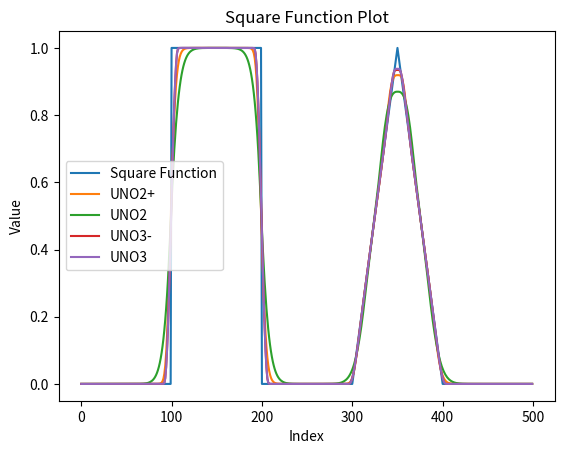

Generate this figure with matplotlib:
import matplotlib.pyplot as plt
import math
import numpy as np

def create_square_function_list(size, a):
    # Initialize list with zeros
    square_list = [0] * size
    
    # Define the range for non-zero values
    start = size // 4
    end = 3 * size // 4
    
    # Set values to `a` within the specified range
    for i in range(100, 200):
        square_list[i] = a
    
    for i in range(300, 351):
        square_list[i] = a*(i-300)/(50)
        square_list[400-(i-300)] = a*(i-300)/(50)

    return square_list

def sign(a,b):
    if a>b:
        return 1
    elif b>a:
        return -1
    else:
        return 0

def mid_way_f(donor,v,dx,dt,G_C):
    return donor + 0.5 * sign(v,0)*(dx - abs(v)*dt)*G_C

# Input for list size and the value 'a'
size = 500
a = 1

# Create the square function list
square_list = create_square_function_list(size, a)

plt.plot(square_list, label="Square Function")

UnoPlusList = square_list
UnoList = square_list
Uno3MinusList = square_list
Uno3List = square_list

n = 3200

dx = 1
mu = 0.625

u = 1

dt = mu * dx/u

last_phi_E = 0

for i in range(n):
    print
    # Keep a copy of the current state to avoid modifying while iterating
    temp_list = UnoPlusList.copy()
    temp2_list = UnoList.copy()
    temp3_list = Uno3MinusList.copy()
    temp4_list = Uno3List.copy()
    # Loop through the grid
    for j in range(size):
        if j == 0:

            #UNO2 plus

            phi_W = UnoPlusList[-1] + sign(UnoPlusList[j], UnoPlusList[- 1]) * (dx - u * dt) * abs((UnoPlusList[-1] - UnoPlusList[- 2]) * (UnoPlusList[j] - UnoPlusList[-1]) / (dx*dx))/( abs((UnoPlusList[-1] - UnoPlusList[-2]) / dx) + abs((UnoPlusList[j] - UnoPlusList[-1]) / dx) + 1e-308) # Periodic boundary on the left side
            phi_E = UnoPlusList[j] + sign(UnoPlusList[j + 1], UnoPlusList[j]) * (dx - u * dt) * abs((UnoPlusList[j] - UnoPlusList[-1]) * (UnoPlusList[j + 1] - UnoPlusList[j]) / (dx*dx))/( abs((UnoPlusList[j] - UnoPlusList[-1]) / dx) + abs((UnoPlusList[j + 1] - UnoPlusList[j]) / dx) + 1e-308) #min(abs((temp_list[j] - temp_list[-1]) / dx), abs((temp_list[j + 1] - temp_list[j]) / dx))

            #UNO2

            phi_W2 = UnoList[-1] + 0.5 * sign(UnoList[j], UnoList[- 1]) * (dx - u * dt) * min(abs((UnoList[-1] - UnoList[-2]) / dx), abs((UnoList[j] - UnoList[-1]) / dx))
            phi_E2 = UnoList[j] + 0.5 * sign(UnoList[j + 1], UnoList[j]) * (dx - u * dt) * min(abs((UnoList[j] - UnoList[-1]) / dx), abs((UnoList[j + 1] - UnoList[j]) / dx))

            #UNO3 minus

            G_DC = (Uno3MinusList[j] - Uno3MinusList[-1])/dx
            G_CU = (Uno3MinusList[-1] - Uno3MinusList[-2])/dx

            if abs(G_DC - G_CU) <= 1.2 * abs(G_DC + G_CU)*0.5:
                G_C = G_DC - 2* (dx + u * dt)/3*(G_DC - G_CU)/(2*dx)
            else:
                G_C = sign(G_DC,0)*2*abs(G_DC * G_CU)/(abs(G_DC) + abs(G_CU) + 1e-308)

            phi_W3 = mid_way_f(Uno3MinusList[-1], u, dx, dt, G_C)

            G_DC = (Uno3MinusList[j+1] - Uno3MinusList[j])/dx
            G_CU = (Uno3MinusList[j] - Uno3MinusList[-1])/dx

            if abs(G_DC - G_CU) <= 1.2 * abs(G_DC + G_CU)*0.5:
                G_C = G_DC - 2* (dx + u * dt)/3*(G_DC - G_CU)/(2*dx)
            else:
                G_C = sign(G_DC,0)*2*abs(G_DC * G_CU)/(abs(G_DC) + abs(G_CU) + 1e-308)

            phi_E3 = mid_way_f(Uno3MinusList[j], u, dx, dt, G_C)

            #UNO3

            G_DC = (Uno3List[j] - Uno3List[-1])/dx
            G_CU = (Uno3List[-1] - Uno3List[-2])/dx

            if abs(G_DC - G_CU) <= 1.2 * abs(G_DC + G_CU)*0.5:
                G_C = G_DC - 2 * (dx + u * dt)/3*(G_DC - G_CU)/(2*dx)
            elif G_DC * G_CU > 0:
                G_C = sign(G_DC,0)*2*min(abs(G_DC), abs(G_CU))
            else:
                G_C = sign(G_DC,0)*min(abs(G_DC), abs(G_CU))

            phi_W4 = mid_way_f(Uno3List[-1], u, dx, dt, G_C)

            G_DC = (Uno3List[j+1] - Uno3List[j])/dx
            G_CU = (Uno3List[j] - Uno3List[-1])/dx

            if abs(G_DC - G_CU) <= 1.2 * abs(G_DC + G_CU)*0.5:
                G_C = G_DC - 2 * (dx + u * dt)/3*(G_DC - G_CU)/(2*dx)
            elif G_DC * G_CU > 0:
                G_C = sign(G_DC,0)*2*min(abs(G_DC), abs(G_CU))
            else:
                G_C = sign(G_DC,0)*min(abs(G_DC), abs(G_CU))

            phi_E4 = mid_way_f(Uno3List[j], u, dx, dt, G_C)

        elif j == size - 1:

            #UNO2 plus

            phi_W = UnoPlusList[j - 1] + sign(UnoPlusList[j], UnoPlusList[j - 1]) * (dx - u * dt)* abs((UnoPlusList[j - 1] - UnoPlusList[j - 2]) * (UnoPlusList[j] - UnoPlusList[j-1]) / (dx*dx))/( abs((UnoPlusList[j-1] - UnoPlusList[j-2]) / dx) + abs((UnoPlusList[j] - UnoPlusList[j - 1]) / dx) + 1e-308) # * min(abs((temp_list[j] - temp_list[j - 1]) / dx), abs((temp_list[0] - temp_list[j]) / dx))
            phi_E = UnoPlusList[j] + sign(UnoPlusList[0], UnoPlusList[j]) * (dx - u * dt) * abs((UnoPlusList[j] - UnoPlusList[j - 1]) * (UnoPlusList[0] - UnoPlusList[j]) / (dx*dx))/( abs((UnoPlusList[j] - UnoPlusList[j-1]) / dx) + abs((UnoPlusList[0] - UnoPlusList[j]) / dx) + 1e-308)#min(abs((temp_list[j] - temp_list[j - 1]) / dx), abs((temp_list[j + 1] - temp_list[j]) / dx))
            
            #UNO2

            phi_W2 = UnoList[j - 1] + 0.5 * sign(UnoList[j], UnoList[j - 1]) * (dx - u * dt)* min(abs((UnoList[j-1] - UnoList[j - 2]) / dx), abs((UnoList[j] - UnoList[j-1]) / dx))
            phi_E2 = UnoList[j] + 0.5 * sign(UnoList[0], UnoList[j]) * (dx - u * dt) * min(abs((UnoList[j] - UnoList[j - 1]) / dx), abs((UnoList[0] - UnoList[j]) / dx))

            #UNO3 minus

            G_DC = (Uno3MinusList[j] - Uno3MinusList[j-1])/dx
            G_CU = (Uno3MinusList[j-1] - Uno3MinusList[j-2])/dx

            if abs(G_DC - G_CU) <= 1.2 * abs(G_DC + G_CU)*0.5:
                G_C = G_DC - 2* (dx + u * dt)/3*(G_DC - G_CU)/(2*dx)
            else:
                G_C = sign(G_DC,0)*2*abs(G_DC * G_CU)/(abs(G_DC) + abs(G_CU) + 1e-308)

            phi_W3 = mid_way_f(Uno3MinusList[j-1], u, dx, dt, G_C)

            G_DC = (Uno3MinusList[0] - Uno3MinusList[j])/dx
            G_CU = (Uno3MinusList[j] - Uno3MinusList[j-1])/dx

            if abs(G_DC - G_CU) <= 1.2 * abs(G_DC + G_CU)*0.5:
                G_C = G_DC - 2* (dx + u * dt)/3*(G_DC - G_CU)/(2*dx)
            else:
                G_C = sign(G_DC,0)*2*abs(G_DC * G_CU)/(abs(G_DC) + abs(G_CU) + 1e-308)

            phi_E3 = mid_way_f(Uno3MinusList[j], u, dx, dt, G_C)

            #UNO3
            G_DC = (Uno3List[j] - Uno3List[j-1])/dx
            G_CU = (Uno3List[j-1] - Uno3List[j-2])/dx

            if abs(G_DC - G_CU) <= 1.2 * abs(G_DC + G_CU)*0.5:
                G_C = G_DC - 2 * (dx + u * dt)/3*(G_DC - G_CU)/(2*dx)
            elif G_DC * G_CU > 0:
                G_C = sign(G_DC,0)*2*min(abs(G_DC), abs(G_CU))
            else:
                G_C = sign(G_DC,0)*min(abs(G_DC), abs(G_CU))

            phi_W4 = mid_way_f(Uno3List[j-1], u, dx, dt, G_C)

            G_DC = (Uno3List[0] - Uno3List[j])/dx
            G_CU = (Uno3List[j] - Uno3List[j-1])/dx

            if abs(G_DC - G_CU) <= 1.2 * abs(G_DC + G_CU)*0.5:
                G_C = G_DC - 2 * (dx + u * dt)/3*(G_DC - G_CU)/(2*dx)
            elif G_DC * G_CU > 0:
                G_C = sign(G_DC,0)*2*min(abs(G_DC), abs(G_CU))
            else:
                G_C = sign(G_DC,0)*min(abs(G_DC), abs(G_CU))

            phi_E4 = mid_way_f(Uno3List[j], u, dx, dt, G_C)

        else:
            #UNO2 plus

            phi_W = UnoPlusList[j - 1] + sign(UnoPlusList[j], UnoPlusList[j - 1]) * (dx - u * dt) * abs((UnoPlusList[j-1] - UnoPlusList[j - 2]) * (UnoPlusList[j] - UnoPlusList[j-1 ]) / (dx*dx))/( abs((UnoPlusList[j-1] - UnoPlusList[j-2]) / dx) + abs((UnoPlusList[j] - UnoPlusList[j-1]) / dx + 1e-308)) #* min(abs((temp_list[j] - temp_list[j - 1]) / dx), abs((temp_list[j + 1] - temp_list[j]) / dx))
            phi_E = UnoPlusList[j] + sign(UnoPlusList[j + 1], UnoPlusList[j]) * (dx - u * dt) * abs((UnoPlusList[j] - UnoPlusList[j - 1]) * (UnoPlusList[j + 1] - UnoPlusList[j]) / (dx*dx))/( abs((UnoPlusList[j] - UnoPlusList[j-1]) / dx) + abs((UnoPlusList[j+ 1] - UnoPlusList[j]) / dx + 1e-308))#min(abs((temp_list[j] - temp_list[j - 1]) / dx), abs((temp_list[j + 1] - temp_list[j]) / dx))

            #UNO2

            phi_W2 = UnoList[j - 1] + 0.5 * sign(UnoList[j], UnoList[j - 1]) * (dx - u * dt) * min(abs(UnoList[j-1] - UnoList[j - 2])/dx, abs(UnoList[j] - UnoList[j-1 ]) / dx) #* min(abs((temp_list[j] - temp_list[j - 1]) / dx), abs((temp_list[j + 1] - temp_list[j]) / dx))
            phi_E2 = UnoList[j] + 0.5 * sign(UnoList[j + 1], UnoList[j]) * (dx - u * dt) * min(abs((UnoList[j] - UnoList[j - 1]) / dx), abs((UnoList[j + 1] - UnoList[j]) / dx))
            
            #UNO3 minus

            G_DC = (Uno3MinusList[j] - Uno3MinusList[j-1])/dx
            G_CU = (Uno3MinusList[j-1] - Uno3MinusList[j-2])/dx

            if abs(G_DC - G_CU) <= 1.2 * abs(G_DC + G_CU)*0.5:
                G_C = G_DC - 2 * (dx + u * dt)/3*(G_DC - G_CU)/(2*dx)
            else:
                G_C = sign(G_DC,0)*2*abs(G_DC * G_CU)/(abs(G_DC) + abs(G_CU) + 1e-308)

            phi_W3 = mid_way_f(Uno3MinusList[j-1], u, dx, dt, G_C)

            G_DC = (Uno3MinusList[j+1] - Uno3MinusList[j])/dx
            G_CU = (Uno3MinusList[j] - Uno3MinusList[j-1])/dx

            if abs(G_DC - G_CU) <= 1.2 * abs(G_DC + G_CU)*0.5:
                G_C = G_DC - 2 * (dx + u * dt)/3*(G_DC - G_CU)/(2*dx)
            else:
                G_C = sign(G_DC,0)*2*abs(G_DC * G_CU)/(abs(G_DC) + abs(G_CU) + 1e-308)

            phi_E3 = mid_way_f(Uno3MinusList[j], u, dx, dt, G_C)

            #UNO3

            G_DC = (Uno3List[j] - Uno3List[j-1])/dx
            G_CU = (Uno3List[j-1] - Uno3List[j-2])/dx

            if abs(G_DC - G_CU) <= 1.2 * abs(G_DC + G_CU)*0.5:
                G_C = G_DC - 2 * (dx + u * dt)/3*(G_DC - G_CU)/(2*dx)
            elif G_DC * G_CU > 0:
                G_C = sign(G_DC,0)*2*min(abs(G_DC), abs(G_CU))
            else:
                G_C = sign(G_DC,0)*min(abs(G_DC), abs(G_CU))

            phi_W4 = mid_way_f(Uno3List[j-1], u, dx, dt, G_C)

            G_DC = (Uno3List[j+1] - Uno3List[j])/dx    
            G_CU = (Uno3List[j] - Uno3List[j-1])/dx

            if abs(G_DC - G_CU) <= 1.2 * abs(G_DC + G_CU)*0.5:
                
                G_C = G_DC - 2 * (dx + u * dt)/3*(G_DC - G_CU)/(2*dx)
            
            elif G_DC * G_CU > 0:
                
                G_C = sign(G_DC,0)*2*min(abs(G_DC), abs(G_CU))
            
            else:
                
                G_C = sign(G_DC,0)*min(abs(G_DC), abs(G_CU))

            phi_E4 = mid_way_f(Uno3List[j], u, dx, dt, G_C)


        # Update UnoPlusList using phi_W and phi_E
        temp_list[j] = temp_list[j] + (u * phi_W - u * phi_E) * dt / dx
        temp2_list[j] = temp2_list[j] + (u * phi_W2 - u * phi_E2) * dt / dx
        temp3_list[j] = temp3_list[j] + (u * phi_W3 - u * phi_E3) * dt / dx
        temp4_list[j] = temp4_list[j] + (u * phi_W4 - u * phi_E4) * dt / dx

    UnoPlusList = temp_list.copy()
    UnoList = temp2_list.copy()
    Uno3MinusList = temp3_list.copy()
    Uno3List = temp4_list.copy()

#print(UnoPlusList)
# Plot the list

rms = np.sqrt(np.mean((np.array(UnoPlusList) - np.array(square_list))**2))

print("RMS for UNO2+:", rms)

rms = np.sqrt(np.mean((np.array(UnoList) - np.array(square_list))**2))

print("RMS for UNO2:", rms)

rms = np.sqrt(np.mean((np.array(Uno3MinusList) - np.array(square_list))**2))

print("RMS for UNO3-:", rms)

rms = np.sqrt(np.mean((np.array(Uno3List) - np.array(square_list))**2))

print("RMS for UNO3:", rms)

plt.plot(UnoPlusList, label="UNO2+")
plt.plot(UnoList, label="UNO2")
plt.plot(Uno3MinusList, label="UNO3-")
plt.plot(Uno3List, label="UNO3")
plt.title("Square Function Plot")
plt.xlabel("Index")
plt.ylabel("Value")
plt.legend()
plt.show()
